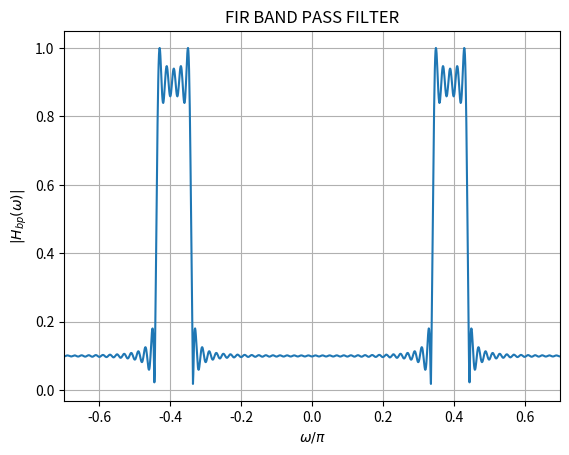

Reproduce this figure in Python.
import numpy as np
import matplotlib.pyplot as plt

# Define the range of 'n'
n = np.arange(-1000, 1001)

# Calculate the values of h_lp(n)
h_lp = np.where((n != 0) & (n >= -100) & (n <= 100), 2 * np.sin(n * np.pi *0.05) * np.cos(n * 0.39 * np.pi) / (n * np.pi), 0)

# Compute the Discrete Fourier Transform (DFT) of h_lp(n)
h_lp_fft = np.fft.fftshift(np.fft.fft(h_lp))

# Define the frequency axis with respect to omega/pi
N = len(n)
freq = np.fft.fftshift(np.fft.fftfreq(N)) * 2 * np.pi

# Plot the frequency spectrum for w/pi between -0.3 and 0.3
plt.plot(freq / np.pi, np.abs(h_lp_fft))
plt.xlabel('$\omega/\pi$')
plt.ylabel('$|H_{bp}(\omega)|$')
plt.title("FIR BAND PASS FILTER")
plt.xlim(-0.7, 0.7)
plt.grid(True)
plt.savefig("p8.png")
